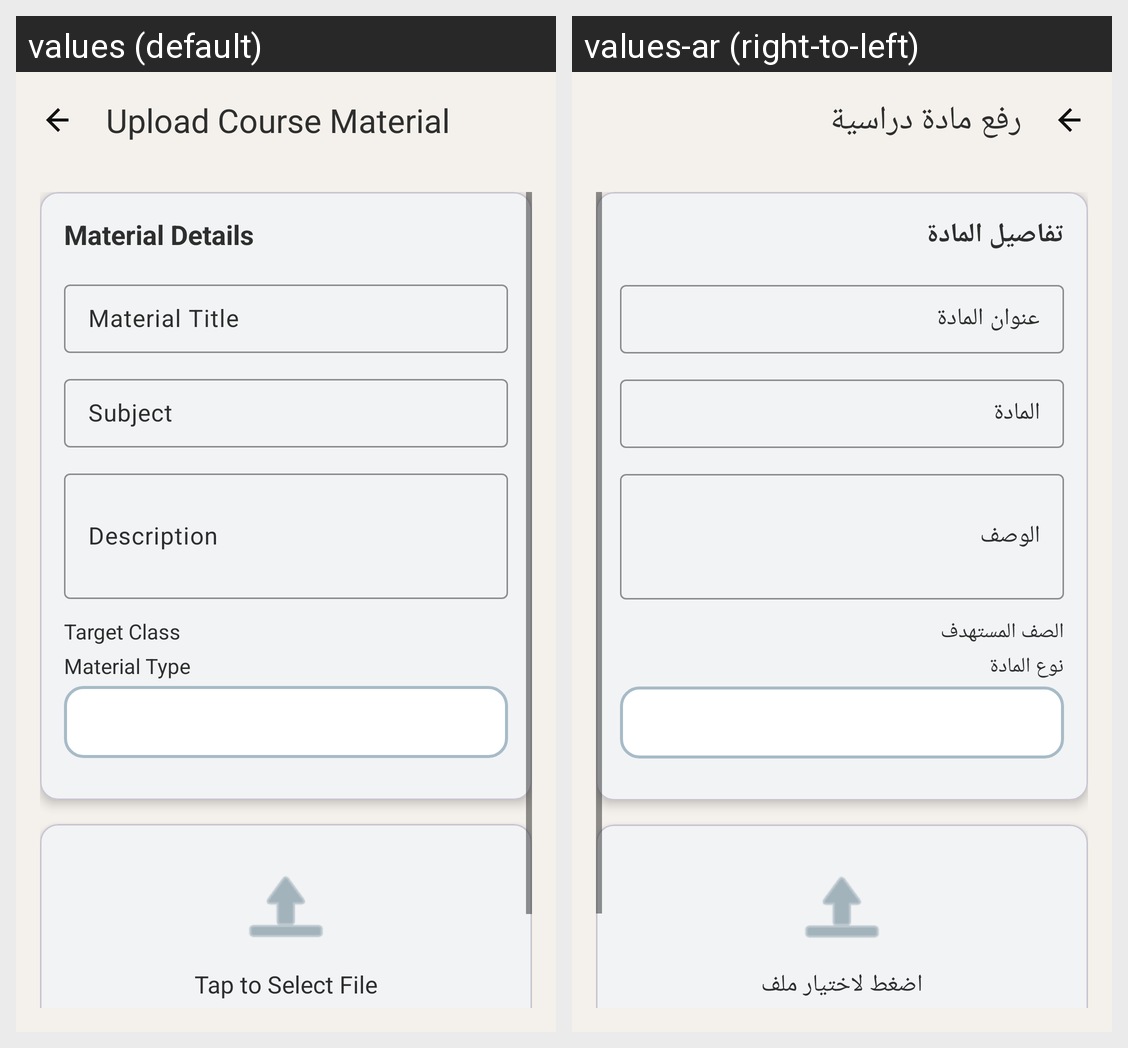

This grid shows one Android layout under two languages. Give, for every string resource on the screen, its name, the default text and each shown locale's text.
Android screen res/layout/fragment_teacher_upload_material.xml rendered under 2 locales, left to right: values (default), values-ar (right-to-left). Device: Nexus 5 (rendered at 1080×1920; each locale shown at half size, 540×960, under a caption strip naming it); theme Theme.Edubridge.
Strings drawn on this screen, with the default value and each locale's value (text and hints the layout hard-codes, and strings that could not be matched under every locale, appear in the picture but are not listed):

upload_material_title
  values: Upload Course Material
  values-ar: رفع مادة دراسية

material_details
  values: Material Details
  values-ar: تفاصيل المادة

material_title
  values: Material Title
  values-ar: عنوان المادة

subject
  values: Subject
  values-ar: المادة

material_description
  values: Description
  values-ar: الوصف

target_class
  values: Target Class
  values-ar: الصف المستهدف

material_type
  values: Material Type
  values-ar: نوع المادة

tap_select_file
  values: Tap to Select File
  values-ar: اضغط لاختيار ملف
